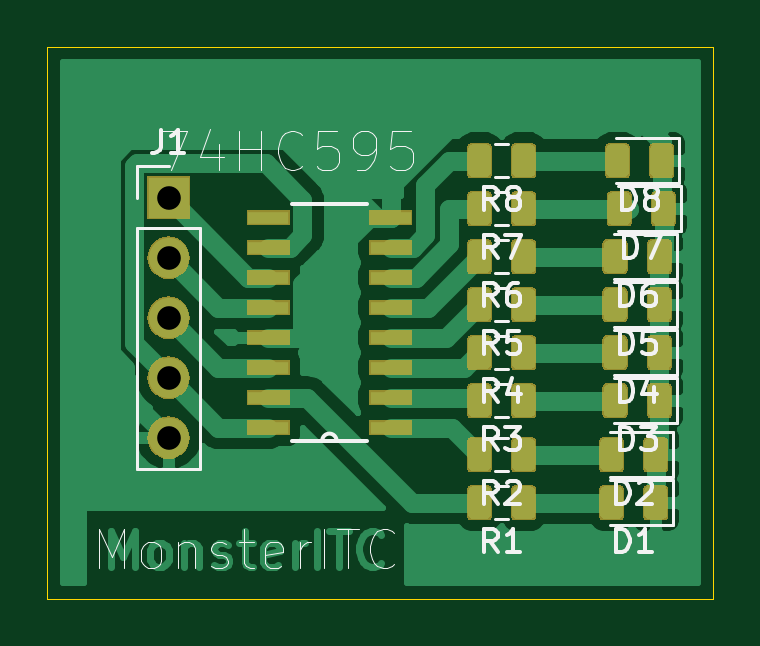
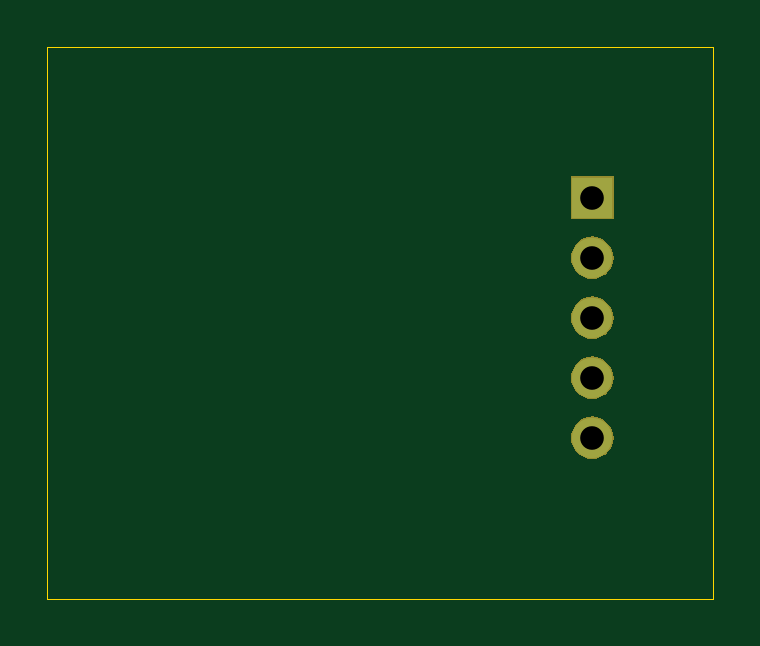
Circuit board: 10 layer files. Board 28.2 x 23.4 mm.
- bottom_copper: 74HC595N_smd-B_Cu.gbr (684 bytes)
- bottom_mask: 74HC595N_smd-B_Mask.gbr (5350 bytes)
- paste: 74HC595N_smd-B_Paste.gbr (494 bytes)
- bottom_silk: 74HC595N_smd-B_SilkS.gbr (495 bytes)
- outline: 74HC595N_smd-Edge_Cuts.gbr (681 bytes)
- top_copper: 74HC595N_smd-F_Cu.gbr (92140 bytes)
- top_mask: 74HC595N_smd-F_Mask.gbr (38470 bytes)
- paste: 74HC595N_smd-F_Paste.gbr (57981 bytes)
- top_silk: 74HC595N_smd-F_SilkS.gbr (18393 bytes)
- drill: 74HC595N_smd.drl (333 bytes)

=== bottom_copper: 74HC595N_smd-B_Cu.gbr ===
G04 #@! TF.GenerationSoftware,KiCad,Pcbnew,(5.1.2)-2*
G04 #@! TF.CreationDate,2019-10-26T09:12:10-10:00*
G04 #@! TF.ProjectId,74HC595N_smd,37344843-3539-4354-9e5f-736d642e6b69,rev?*
G04 #@! TF.SameCoordinates,Original*
G04 #@! TF.FileFunction,Copper,L2,Bot*
G04 #@! TF.FilePolarity,Positive*
%FSLAX46Y46*%
G04 Gerber Fmt 4.6, Leading zero omitted, Abs format (unit mm)*
G04 Created by KiCad (PCBNEW (5.1.2)-2) date 2019-10-26 09:12:10*
%MOMM*%
%LPD*%
G04 APERTURE LIST*
%ADD10R,1.700000X1.700000*%
%ADD11O,1.700000X1.700000*%
G04 APERTURE END LIST*
D10*
X86153001Y-31797001D03*
D11*
X86153001Y-34337001D03*
X86153001Y-36877001D03*
X86153001Y-39417001D03*
X86153001Y-41957001D03*
M02*

=== bottom_mask: 74HC595N_smd-B_Mask.gbr ===
G04 #@! TF.GenerationSoftware,KiCad,Pcbnew,(5.1.2)-2*
G04 #@! TF.CreationDate,2019-10-26T09:12:10-10:00*
G04 #@! TF.ProjectId,74HC595N_smd,37344843-3539-4354-9e5f-736d642e6b69,rev?*
G04 #@! TF.SameCoordinates,Original*
G04 #@! TF.FileFunction,Soldermask,Bot*
G04 #@! TF.FilePolarity,Negative*
%FSLAX46Y46*%
G04 Gerber Fmt 4.6, Leading zero omitted, Abs format (unit mm)*
G04 Created by KiCad (PCBNEW (5.1.2)-2) date 2019-10-26 09:12:10*
%MOMM*%
%LPD*%
G04 APERTURE LIST*
%ADD10C,0.100000*%
G04 APERTURE END LIST*
D10*
G36*
X86263444Y-41062520D02*
G01*
X86329628Y-41069038D01*
X86499467Y-41120558D01*
X86655992Y-41204223D01*
X86691730Y-41233553D01*
X86793187Y-41316815D01*
X86876449Y-41418272D01*
X86905779Y-41454010D01*
X86989444Y-41610535D01*
X87040964Y-41780374D01*
X87058360Y-41957001D01*
X87040964Y-42133628D01*
X86989444Y-42303467D01*
X86905779Y-42459992D01*
X86876449Y-42495730D01*
X86793187Y-42597187D01*
X86691730Y-42680449D01*
X86655992Y-42709779D01*
X86499467Y-42793444D01*
X86329628Y-42844964D01*
X86263444Y-42851482D01*
X86197261Y-42858001D01*
X86108741Y-42858001D01*
X86042558Y-42851482D01*
X85976374Y-42844964D01*
X85806535Y-42793444D01*
X85650010Y-42709779D01*
X85614272Y-42680449D01*
X85512815Y-42597187D01*
X85429553Y-42495730D01*
X85400223Y-42459992D01*
X85316558Y-42303467D01*
X85265038Y-42133628D01*
X85247642Y-41957001D01*
X85265038Y-41780374D01*
X85316558Y-41610535D01*
X85400223Y-41454010D01*
X85429553Y-41418272D01*
X85512815Y-41316815D01*
X85614272Y-41233553D01*
X85650010Y-41204223D01*
X85806535Y-41120558D01*
X85976374Y-41069038D01*
X86042558Y-41062520D01*
X86108741Y-41056001D01*
X86197261Y-41056001D01*
X86263444Y-41062520D01*
X86263444Y-41062520D01*
G37*
G36*
X86263443Y-38522519D02*
G01*
X86329628Y-38529038D01*
X86499467Y-38580558D01*
X86655992Y-38664223D01*
X86691730Y-38693553D01*
X86793187Y-38776815D01*
X86876449Y-38878272D01*
X86905779Y-38914010D01*
X86989444Y-39070535D01*
X87040964Y-39240374D01*
X87058360Y-39417001D01*
X87040964Y-39593628D01*
X86989444Y-39763467D01*
X86905779Y-39919992D01*
X86876449Y-39955730D01*
X86793187Y-40057187D01*
X86691730Y-40140449D01*
X86655992Y-40169779D01*
X86499467Y-40253444D01*
X86329628Y-40304964D01*
X86263443Y-40311483D01*
X86197261Y-40318001D01*
X86108741Y-40318001D01*
X86042559Y-40311483D01*
X85976374Y-40304964D01*
X85806535Y-40253444D01*
X85650010Y-40169779D01*
X85614272Y-40140449D01*
X85512815Y-40057187D01*
X85429553Y-39955730D01*
X85400223Y-39919992D01*
X85316558Y-39763467D01*
X85265038Y-39593628D01*
X85247642Y-39417001D01*
X85265038Y-39240374D01*
X85316558Y-39070535D01*
X85400223Y-38914010D01*
X85429553Y-38878272D01*
X85512815Y-38776815D01*
X85614272Y-38693553D01*
X85650010Y-38664223D01*
X85806535Y-38580558D01*
X85976374Y-38529038D01*
X86042559Y-38522519D01*
X86108741Y-38516001D01*
X86197261Y-38516001D01*
X86263443Y-38522519D01*
X86263443Y-38522519D01*
G37*
G36*
X86263443Y-35982519D02*
G01*
X86329628Y-35989038D01*
X86499467Y-36040558D01*
X86655992Y-36124223D01*
X86691730Y-36153553D01*
X86793187Y-36236815D01*
X86876449Y-36338272D01*
X86905779Y-36374010D01*
X86989444Y-36530535D01*
X87040964Y-36700374D01*
X87058360Y-36877001D01*
X87040964Y-37053628D01*
X86989444Y-37223467D01*
X86905779Y-37379992D01*
X86876449Y-37415730D01*
X86793187Y-37517187D01*
X86691730Y-37600449D01*
X86655992Y-37629779D01*
X86499467Y-37713444D01*
X86329628Y-37764964D01*
X86263443Y-37771483D01*
X86197261Y-37778001D01*
X86108741Y-37778001D01*
X86042559Y-37771483D01*
X85976374Y-37764964D01*
X85806535Y-37713444D01*
X85650010Y-37629779D01*
X85614272Y-37600449D01*
X85512815Y-37517187D01*
X85429553Y-37415730D01*
X85400223Y-37379992D01*
X85316558Y-37223467D01*
X85265038Y-37053628D01*
X85247642Y-36877001D01*
X85265038Y-36700374D01*
X85316558Y-36530535D01*
X85400223Y-36374010D01*
X85429553Y-36338272D01*
X85512815Y-36236815D01*
X85614272Y-36153553D01*
X85650010Y-36124223D01*
X85806535Y-36040558D01*
X85976374Y-35989038D01*
X86042559Y-35982519D01*
X86108741Y-35976001D01*
X86197261Y-35976001D01*
X86263443Y-35982519D01*
X86263443Y-35982519D01*
G37*
G36*
X86263443Y-33442519D02*
G01*
X86329628Y-33449038D01*
X86499467Y-33500558D01*
X86655992Y-33584223D01*
X86691730Y-33613553D01*
X86793187Y-33696815D01*
X86876449Y-33798272D01*
X86905779Y-33834010D01*
X86989444Y-33990535D01*
X87040964Y-34160374D01*
X87058360Y-34337001D01*
X87040964Y-34513628D01*
X86989444Y-34683467D01*
X86905779Y-34839992D01*
X86876449Y-34875730D01*
X86793187Y-34977187D01*
X86691730Y-35060449D01*
X86655992Y-35089779D01*
X86499467Y-35173444D01*
X86329628Y-35224964D01*
X86263443Y-35231483D01*
X86197261Y-35238001D01*
X86108741Y-35238001D01*
X86042559Y-35231483D01*
X85976374Y-35224964D01*
X85806535Y-35173444D01*
X85650010Y-35089779D01*
X85614272Y-35060449D01*
X85512815Y-34977187D01*
X85429553Y-34875730D01*
X85400223Y-34839992D01*
X85316558Y-34683467D01*
X85265038Y-34513628D01*
X85247642Y-34337001D01*
X85265038Y-34160374D01*
X85316558Y-33990535D01*
X85400223Y-33834010D01*
X85429553Y-33798272D01*
X85512815Y-33696815D01*
X85614272Y-33613553D01*
X85650010Y-33584223D01*
X85806535Y-33500558D01*
X85976374Y-33449038D01*
X86042559Y-33442519D01*
X86108741Y-33436001D01*
X86197261Y-33436001D01*
X86263443Y-33442519D01*
X86263443Y-33442519D01*
G37*
G36*
X87054001Y-32698001D02*
G01*
X85252001Y-32698001D01*
X85252001Y-30896001D01*
X87054001Y-30896001D01*
X87054001Y-32698001D01*
X87054001Y-32698001D01*
G37*
M02*

=== paste: 74HC595N_smd-B_Paste.gbr ===
G04 #@! TF.GenerationSoftware,KiCad,Pcbnew,(5.1.2)-2*
G04 #@! TF.CreationDate,2019-10-26T09:12:10-10:00*
G04 #@! TF.ProjectId,74HC595N_smd,37344843-3539-4354-9e5f-736d642e6b69,rev?*
G04 #@! TF.SameCoordinates,Original*
G04 #@! TF.FileFunction,Paste,Bot*
G04 #@! TF.FilePolarity,Positive*
%FSLAX46Y46*%
G04 Gerber Fmt 4.6, Leading zero omitted, Abs format (unit mm)*
G04 Created by KiCad (PCBNEW (5.1.2)-2) date 2019-10-26 09:12:10*
%MOMM*%
%LPD*%
G04 APERTURE LIST*
G04 APERTURE END LIST*
M02*

=== bottom_silk: 74HC595N_smd-B_SilkS.gbr ===
G04 #@! TF.GenerationSoftware,KiCad,Pcbnew,(5.1.2)-2*
G04 #@! TF.CreationDate,2019-10-26T09:12:10-10:00*
G04 #@! TF.ProjectId,74HC595N_smd,37344843-3539-4354-9e5f-736d642e6b69,rev?*
G04 #@! TF.SameCoordinates,Original*
G04 #@! TF.FileFunction,Legend,Bot*
G04 #@! TF.FilePolarity,Positive*
%FSLAX46Y46*%
G04 Gerber Fmt 4.6, Leading zero omitted, Abs format (unit mm)*
G04 Created by KiCad (PCBNEW (5.1.2)-2) date 2019-10-26 09:12:10*
%MOMM*%
%LPD*%
G04 APERTURE LIST*
G04 APERTURE END LIST*
M02*

=== outline: 74HC595N_smd-Edge_Cuts.gbr ===
G04 #@! TF.GenerationSoftware,KiCad,Pcbnew,(5.1.2)-2*
G04 #@! TF.CreationDate,2019-10-26T09:12:10-10:00*
G04 #@! TF.ProjectId,74HC595N_smd,37344843-3539-4354-9e5f-736d642e6b69,rev?*
G04 #@! TF.SameCoordinates,Original*
G04 #@! TF.FileFunction,Profile,NP*
%FSLAX46Y46*%
G04 Gerber Fmt 4.6, Leading zero omitted, Abs format (unit mm)*
G04 Created by KiCad (PCBNEW (5.1.2)-2) date 2019-10-26 09:12:10*
%MOMM*%
%LPD*%
G04 APERTURE LIST*
%ADD10C,0.050000*%
G04 APERTURE END LIST*
D10*
X109220000Y-25400000D02*
X81026000Y-25400000D01*
X109220000Y-48768000D02*
X109220000Y-25400000D01*
X81026000Y-48768000D02*
X109220000Y-48768000D01*
X81026000Y-25400000D02*
X81026000Y-48768000D01*
M02*

=== top_copper: 74HC595N_smd-F_Cu.gbr (92140 bytes, source omitted) ===
=== top_mask: 74HC595N_smd-F_Mask.gbr (38470 bytes, source omitted) ===
=== paste: 74HC595N_smd-F_Paste.gbr (57981 bytes, source omitted) ===
=== top_silk: 74HC595N_smd-F_SilkS.gbr (18393 bytes, source omitted) ===
=== drill: 74HC595N_smd.drl ===
M48
; DRILL file {KiCad (5.1.2)-2} date 10/26/2019 9:12:14 AM
; FORMAT={2:4/ absolute / inch / suppress leading zeros}
; #@! TF.CreationDate,2019-10-26T09:12:14-10:00
; #@! TF.GenerationSoftware,Kicad,Pcbnew,(5.1.2)-2
FMAT,2
INCH,TZ
T1C0.0394
%
G90
G05
T1
X33919Y-12519
X33919Y-13519
X33919Y-14519
X33919Y-15519
X33919Y-16519
T0
M30
